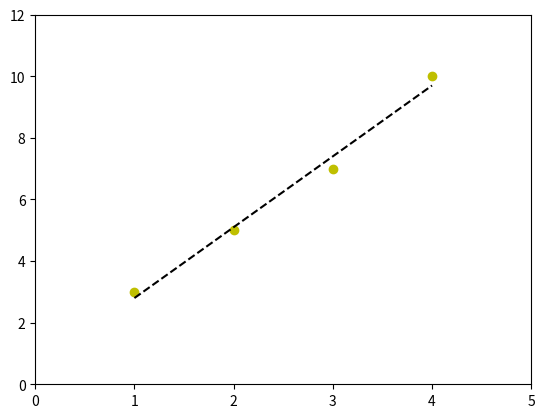

Write the Python code that produced this figure.
#Linear Regression statistics is a way to extrapolate data and predict the value of dependent variables; Linear Regression shows the relationship between independent variable and dependant variables.

import numpy as np
import matplotlib.pyplot as plt

# X and Y data points as two different arrays (x,y)
x = [1,2,3,4]
y = [3,5,7,10]

# fit_fn is a function which takes x and returns an estimate for y
fit = np.polyfit(x,y,1)
fit_fn = np.poly1d(fit) 


# Chart formatting
# https://matplotlib.org/api/pyplot_api.html#matplotlib.pyplot.plot
plt.plot(x,y, 'yo', x, fit_fn(x), '--k')
plt.xlim(0, 5)
plt.ylim(0, 12)

# Show our plot
plt.show()
